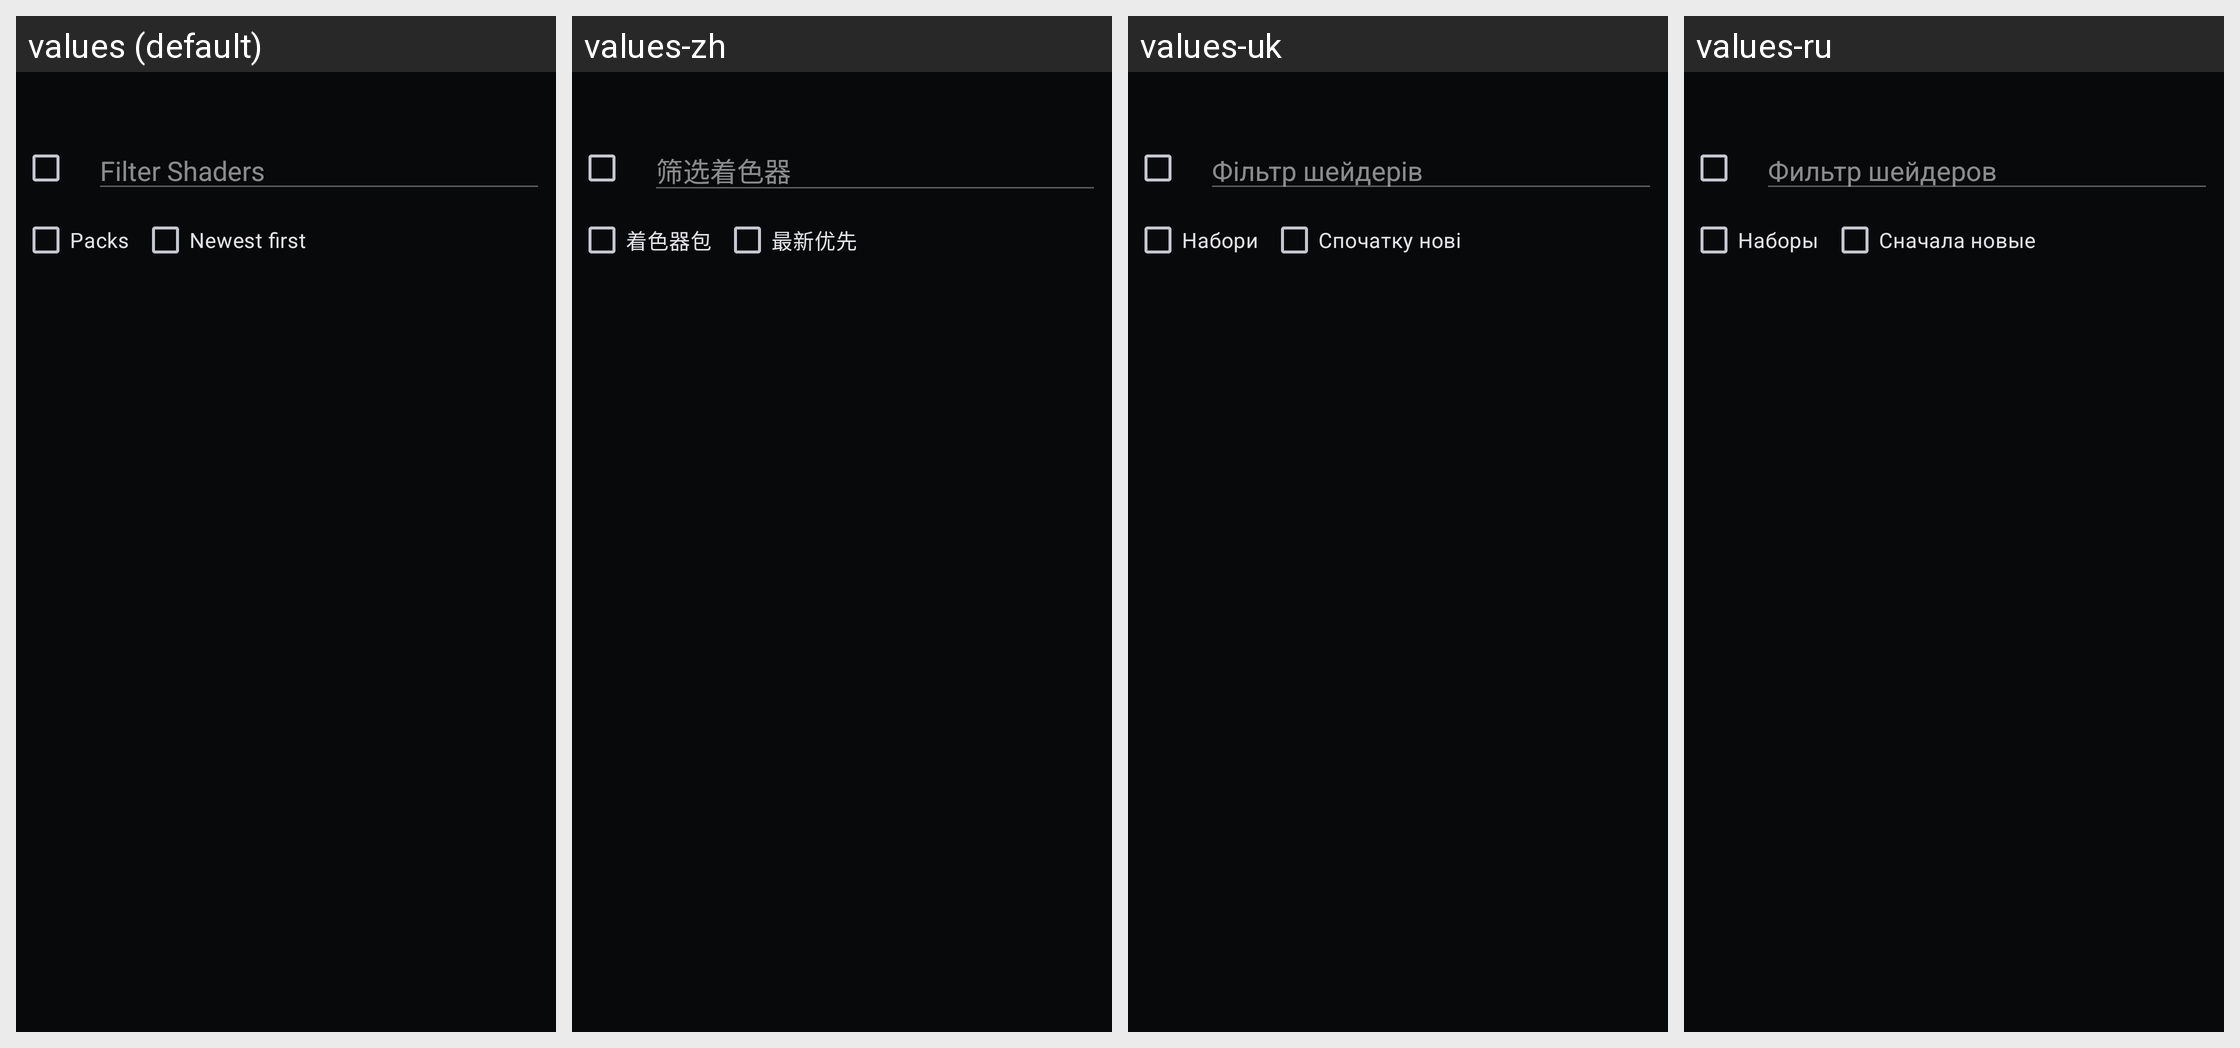

This grid shows one Android layout under several languages. Give, for every string resource on the screen, its name, the default text and each shown locale's text.
Android screen res/layout/drawer.xml rendered under 4 locales, left to right: values (default), values-zh, values-uk, values-ru. Device: Nexus 5 (rendered at 1080×1920; each locale shown at half size, 540×960, under a caption strip naming it); theme AppTheme.
Other locales in the repository, not shown: values-zh-rTW.
Strings drawn on this screen, with the default value and each locale's value (text and hints the layout hard-codes, and strings that could not be matched under every locale, appear in the picture but are not listed):

filter_shaders
  values: Filter Shaders
  values-zh: 筛选着色器
  values-uk: Фільтр шейдерів
  values-ru: Фильтр шейдеров

filter_shaders_packs
  values: Packs
  values-zh: 着色器包
  values-uk: Набори
  values-ru: Наборы

sort_tree_newest
  values: Newest first
  values-zh: 最新优先
  values-uk: Спочатку нові
  values-ru: Сначала новые
